Photos from the image-classification dataset "images" in the GitHub repository mandeepsharma14/ai-product-quality-control-automation. Its 8 classes are: blister, crack, crooked corner, delamination, good, scratch, thick paint, thin paint.

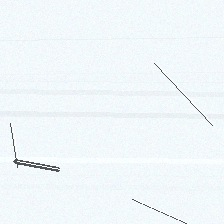
Label: scratch

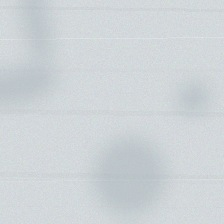
Label: thin paint

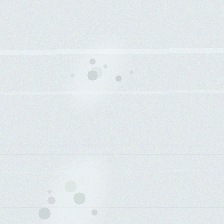
Label: thick paint

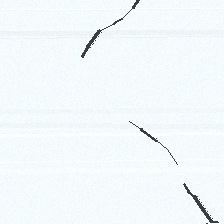
Label: crack

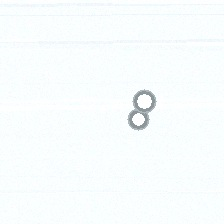
Label: blister

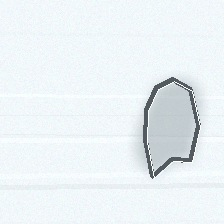
Label: delamination
